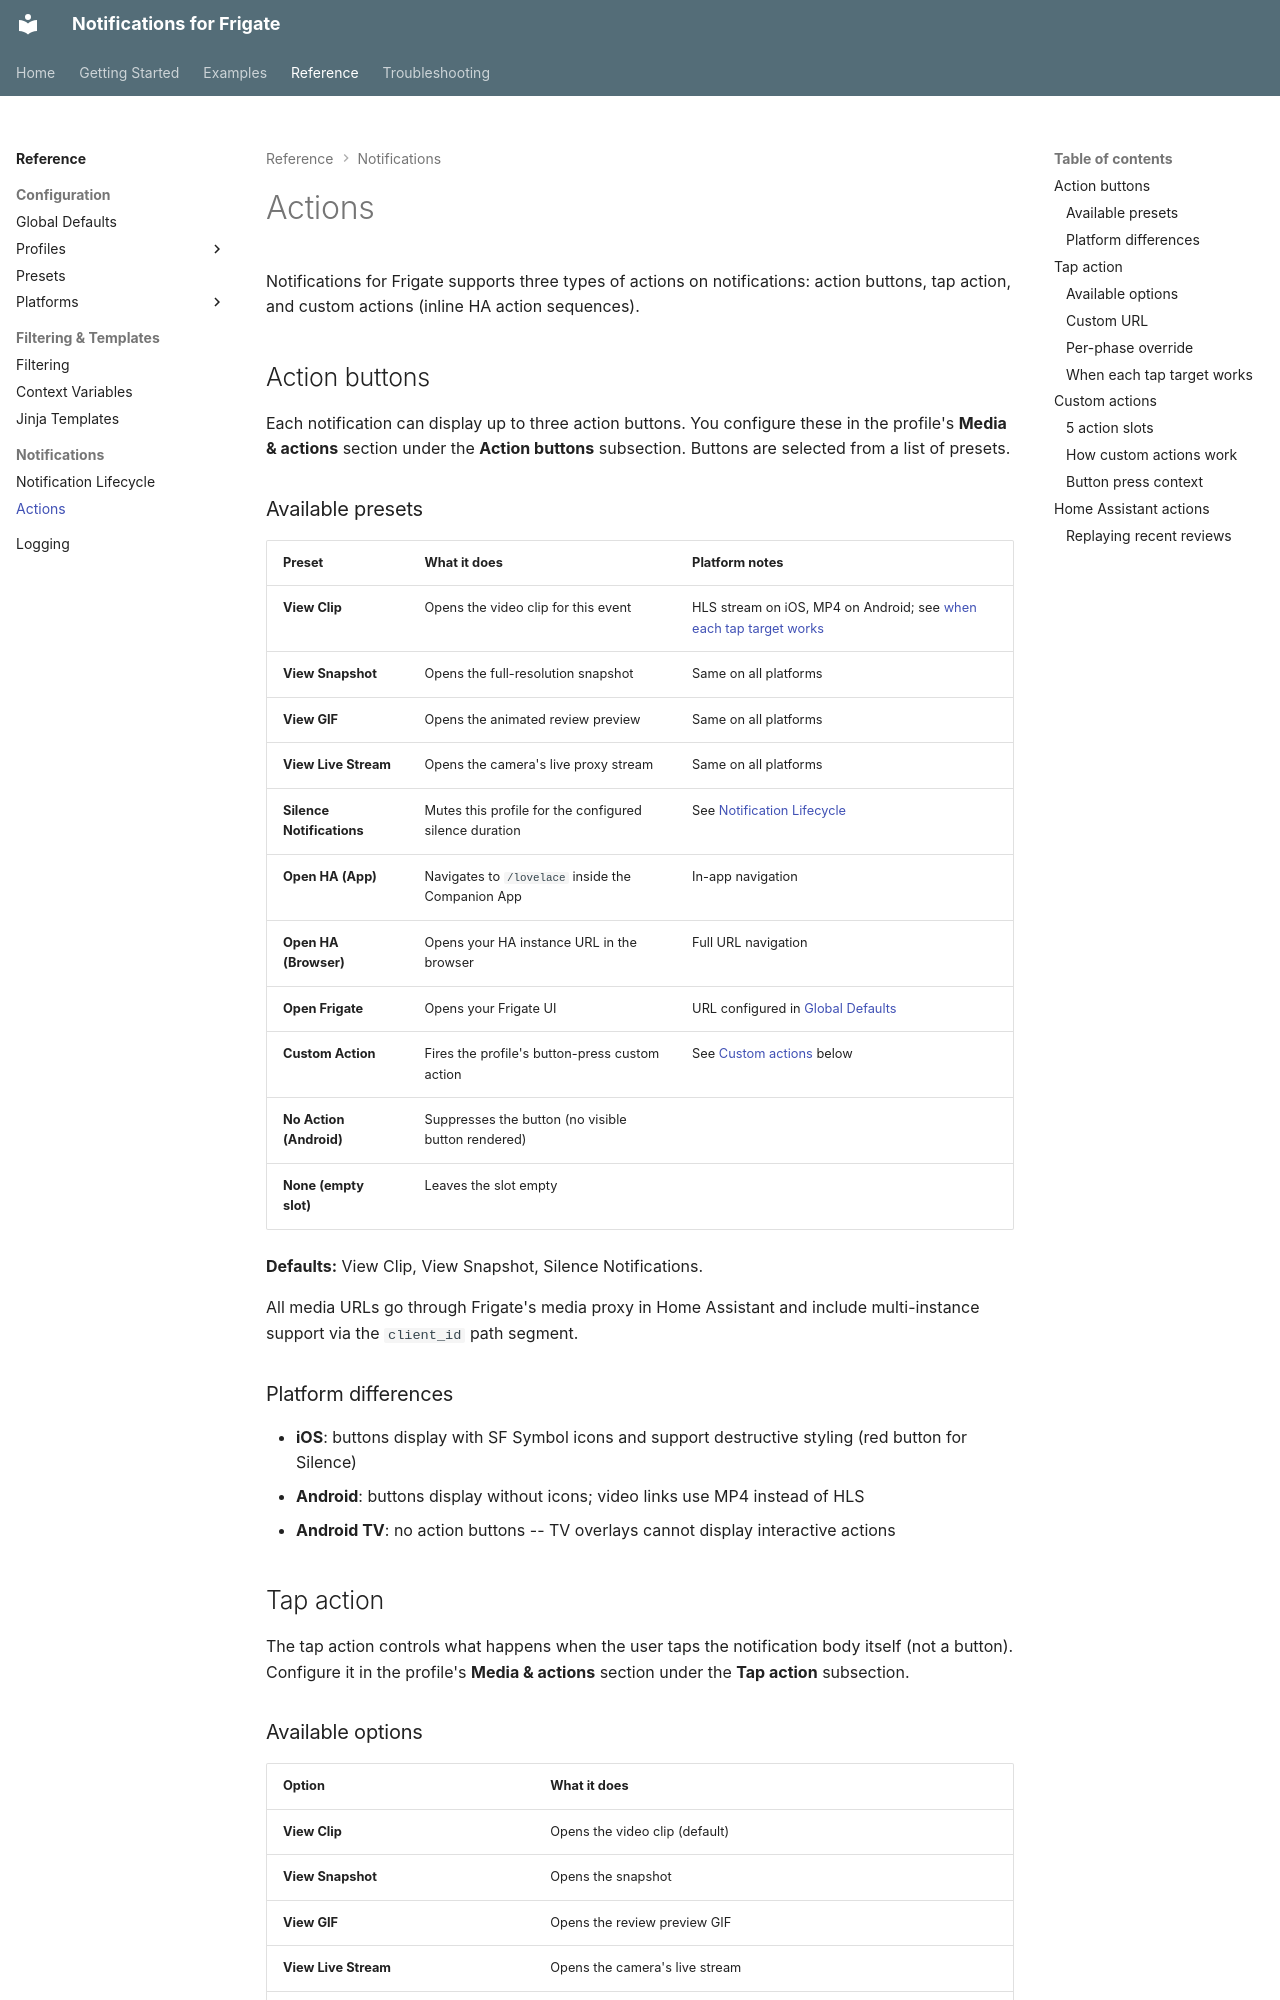

repository: daptify14/hass-frigate-notifications · page: reference/actions/index.html · generator: mkdocs

# Actions

Notifications for Frigate supports three types of actions on notifications: action buttons, tap action, and custom actions (inline HA action sequences).

## Action buttons

Each notification can display up to three action buttons. You configure these in the profile's **Media & actions** section under the **Action buttons** subsection. Buttons are selected from a list of presets.

### Available presets

| Preset | What it does | Platform notes |
| -------- | ------------- | ---------------- |
| **View Clip** | Opens the video clip for this event | HLS stream on iOS, MP4 on Android; see [when each tap target works](#when-each-tap-target-works) |
| **View Snapshot** | Opens the full-resolution snapshot | Same on all platforms |
| **View GIF** | Opens the animated review preview | Same on all platforms |
| **View Live Stream** | Opens the camera's live proxy stream | Same on all platforms |
| **Silence Notifications** | Mutes this profile for the configured silence duration | See [Notification Lifecycle](notification-lifecycle.md#silence) |
| **Open HA (App)** | Navigates to `/lovelace` inside the Companion App | In-app navigation |
| **Open HA (Browser)** | Opens your HA instance URL in the browser | Full URL navigation |
| **Open Frigate** | Opens your Frigate UI | URL configured in [Global Defaults](global-defaults.md) |
| **Custom Action** | Fires the profile's button-press custom action | See [Custom actions](#custom-actions) below |
| **No Action (Android)** | Suppresses the button (no visible button rendered) | |
| **None (empty slot)** | Leaves the slot empty | |

**Defaults:** View Clip, View Snapshot, Silence Notifications.

All media URLs go through Frigate's media proxy in Home Assistant and include multi-instance support via the `client_id` path segment.

### Platform differences

- **iOS**: buttons display with SF Symbol icons and support destructive styling (red button for Silence)
- **Android**: buttons display without icons; video links use MP4 instead of HLS
- **Android TV**: no action buttons -- TV overlays cannot display interactive actions

## Tap action

The tap action controls what happens when the user taps the notification body itself (not a button). Configure it in the profile's **Media & actions** section under the **Tap action** subsection.

### Available options

| Option | What it does |
| -------- | ------------- |
| **View Clip** | Opens the video clip (default) |
| **View Snapshot** | Opens the snapshot |
| **View GIF** | Opens the review preview GIF |
| **View Live Stream** | Opens the camera's live stream |
| **Open HA (App)** | Navigates to `/lovelace` in the app |
| **Open HA (Browser)** | Opens HA in the browser |
| **Open Frigate** | Opens the Frigate UI |
| **Custom URL** | Opens the URL or in-app path you enter |
| **No Action** | Suppresses the default tap behavior |

**Default:** View Clip.

### Custom URL

Enter a full `http(s)` URL, or a path starting with `/` such as `/dashboard-cameras/live`. A path opens inside the Companion App with its own login, so it works whenever the app can reach Home Assistant and never expires. Use `/<dashboard>/<view>` for a dashboard view. Paths starting with `//` are rejected.
